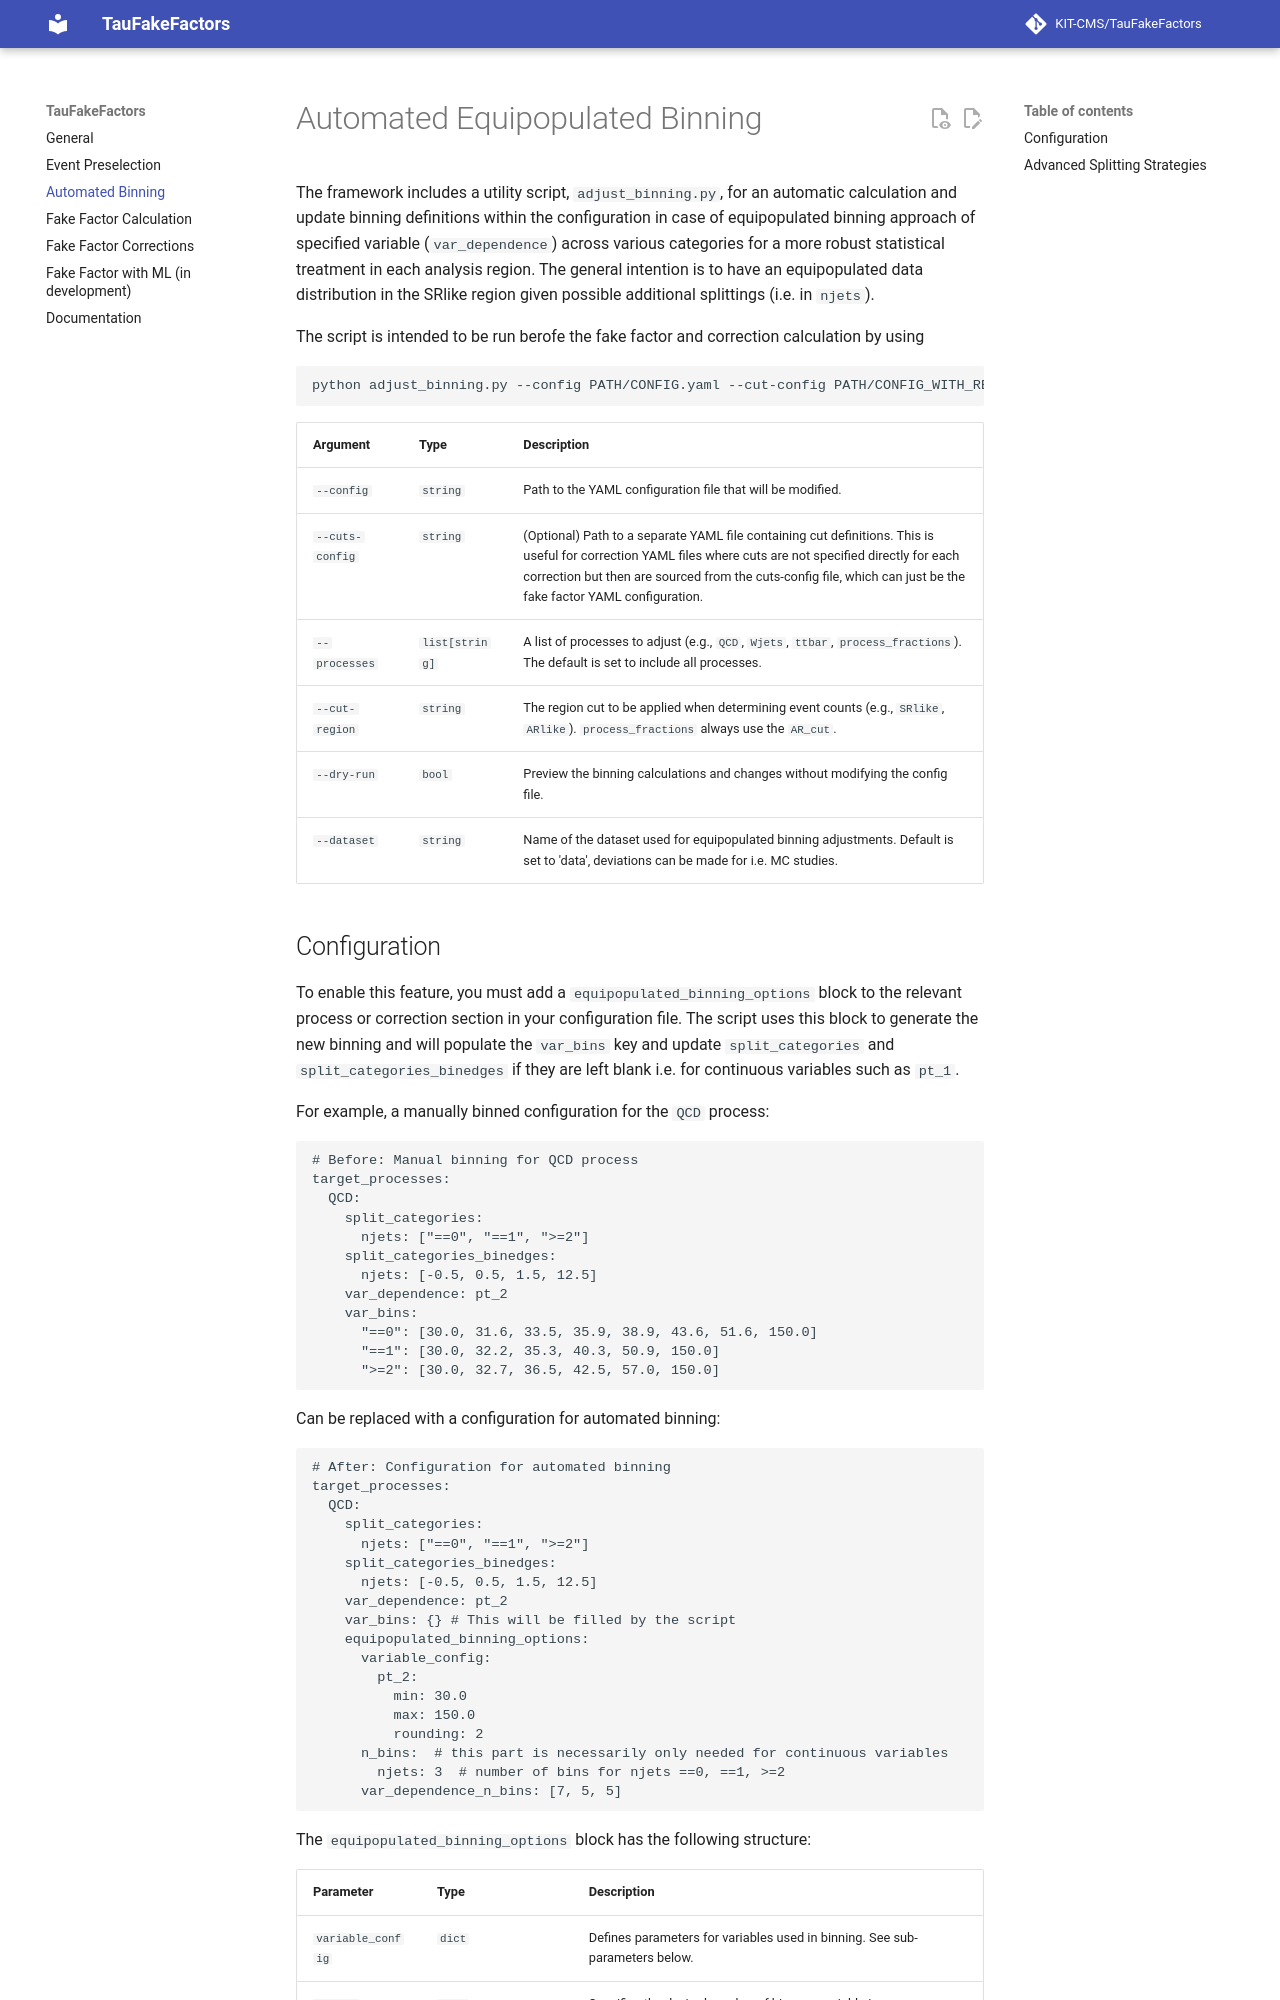

repository: KIT-CMS/TauFakeFactors · page: binning/index.html · generator: mkdocs

# Automated Equipopulated Binning

The framework includes a utility script, `adjust_binning.py`, for an automatic calculation and update binning definitions within the configuration in case of equipopulated binning approach of specified variable (`var_dependence`) across various categories for a more robust statistical treatment in each analysis region. The general intention is to have an equipopulated data distribution in the SRlike region given possible additional splittings (i.e. in `njets`).

The script is intended to be run berofe the fake factor and correction calculation by using

```bash
python adjust_binning.py --config PATH/CONFIG.yaml --cut-config PATH/CONFIG_WITH_REGION_CUTS.yaml --processes QCD Wjets --cut-region ARlike
```

| Argument | Type | Description |
|---|---|---|
| `--config` | `string` | Path to the YAML configuration file that will be modified. |
| `--cuts-config` | `string` | (Optional) Path to a separate YAML file containing cut definitions. This is useful for correction YAML files where cuts are not specified directly for each correction but then are sourced from the cuts-config file, which can just be the fake factor YAML configuration. |
| `--processes` | `list[string]` | A list of processes to adjust (e.g., `QCD`, `Wjets`, `ttbar`, `process_fractions`). The default is set to include all processes. |
| `--cut-region` | `string` | The region cut to be applied when determining event counts (e.g., `SRlike`, `ARlike`). `process_fractions` always use the `AR_cut`. |
| `--dry-run` | `bool` | Preview the binning calculations and changes without modifying the config file. |
| `--dataset` | `string` | Name of the dataset used for equipopulated binning adjustments. Default is set to 'data', deviations can be made for i.e. MC studies. |

## Configuration

To enable this feature, you must add a `equipopulated_binning_options` block to the relevant process or correction section in your configuration file. The script uses this block to generate the new binning and will populate the `var_bins` key and update `split_categories` and `split_categories_binedges` if they are left blank i.e. for continuous variables such as `pt_1`.

For example, a manually binned configuration for the `QCD` process:

```yaml
# Before: Manual binning for QCD process
target_processes:
  QCD:
    split_categories:
      njets: ["==0", "==1", ">=2"]
    split_categories_binedges:
      njets: [-0.5, 0.5, 1.5, 12.5]
    var_dependence: pt_2
    var_bins: 
      "==0": [30.0, 31.6, 33.5, 35.9, 38.9, 43.6, 51.6, 150.0]
      "==1": [30.0, 32.2, 35.3, 40.3, 50.9, 150.0]
      ">=2": [30.0, 32.7, 36.5, 42.5, 57.0, 150.0]
```

Can be replaced with a configuration for automated binning:

```yaml
# After: Configuration for automated binning
target_processes:
  QCD:
    split_categories:
      njets: ["==0", "==1", ">=2"]
    split_categories_binedges:
      njets: [-0.5, 0.5, 1.5, 12.5]
    var_dependence: pt_2
    var_bins: {} # This will be filled by the script
    equipopulated_binning_options:
      variable_config:
        pt_2:
          min: 30.0
          max: 150.0
          rounding: 2
      n_bins:  # this part is necessarily only needed for continuous variables
        njets: 3  # number of bins for njets ==0, ==1, >=2
      var_dependence_n_bins: [7, 5, 5]
```

The `equipopulated_binning_options` block has the following structure:

| Parameter | Type | Description |
|---|---|---|
| `variable_config` | `dict` | Defines parameters for variables used in binning. See sub-parameters below. |
| `n_bins` | `dict` | Specifies the desired number of bins per variable in `split_categories` if those are not set there in case of continuous variables, i.e. four equidistant bins in `pt_1`: `pt_1: 4` |
| `var_dependence_n_bins` |  `int` or `list[int]` or `list[list[int]]` | Number of bins used for the variable defined in `var_dependence`, either as int (used by all categories) or a (nested) list of integers defining number of bins per (nested) category created.|

The `variable_config` for each variable contains:

| Sub-parameter | Type | Description |
|---|---|---|
| `min` | `float` | The lower bound for the variable's range. The first bin edge will be set to this value. This is applied as a cut before the calculation of equipopulated binning starts.  |
| `max` | `float` | The upper bound for the variable's range. The last bin edge will be set to this value. This is applied as a cut before the calculation of equipopulated binning starts. |
| `rounding` | `int` | The number of decimal places to which the calculated bin edges will be rounded to and written into the configuration file. |
